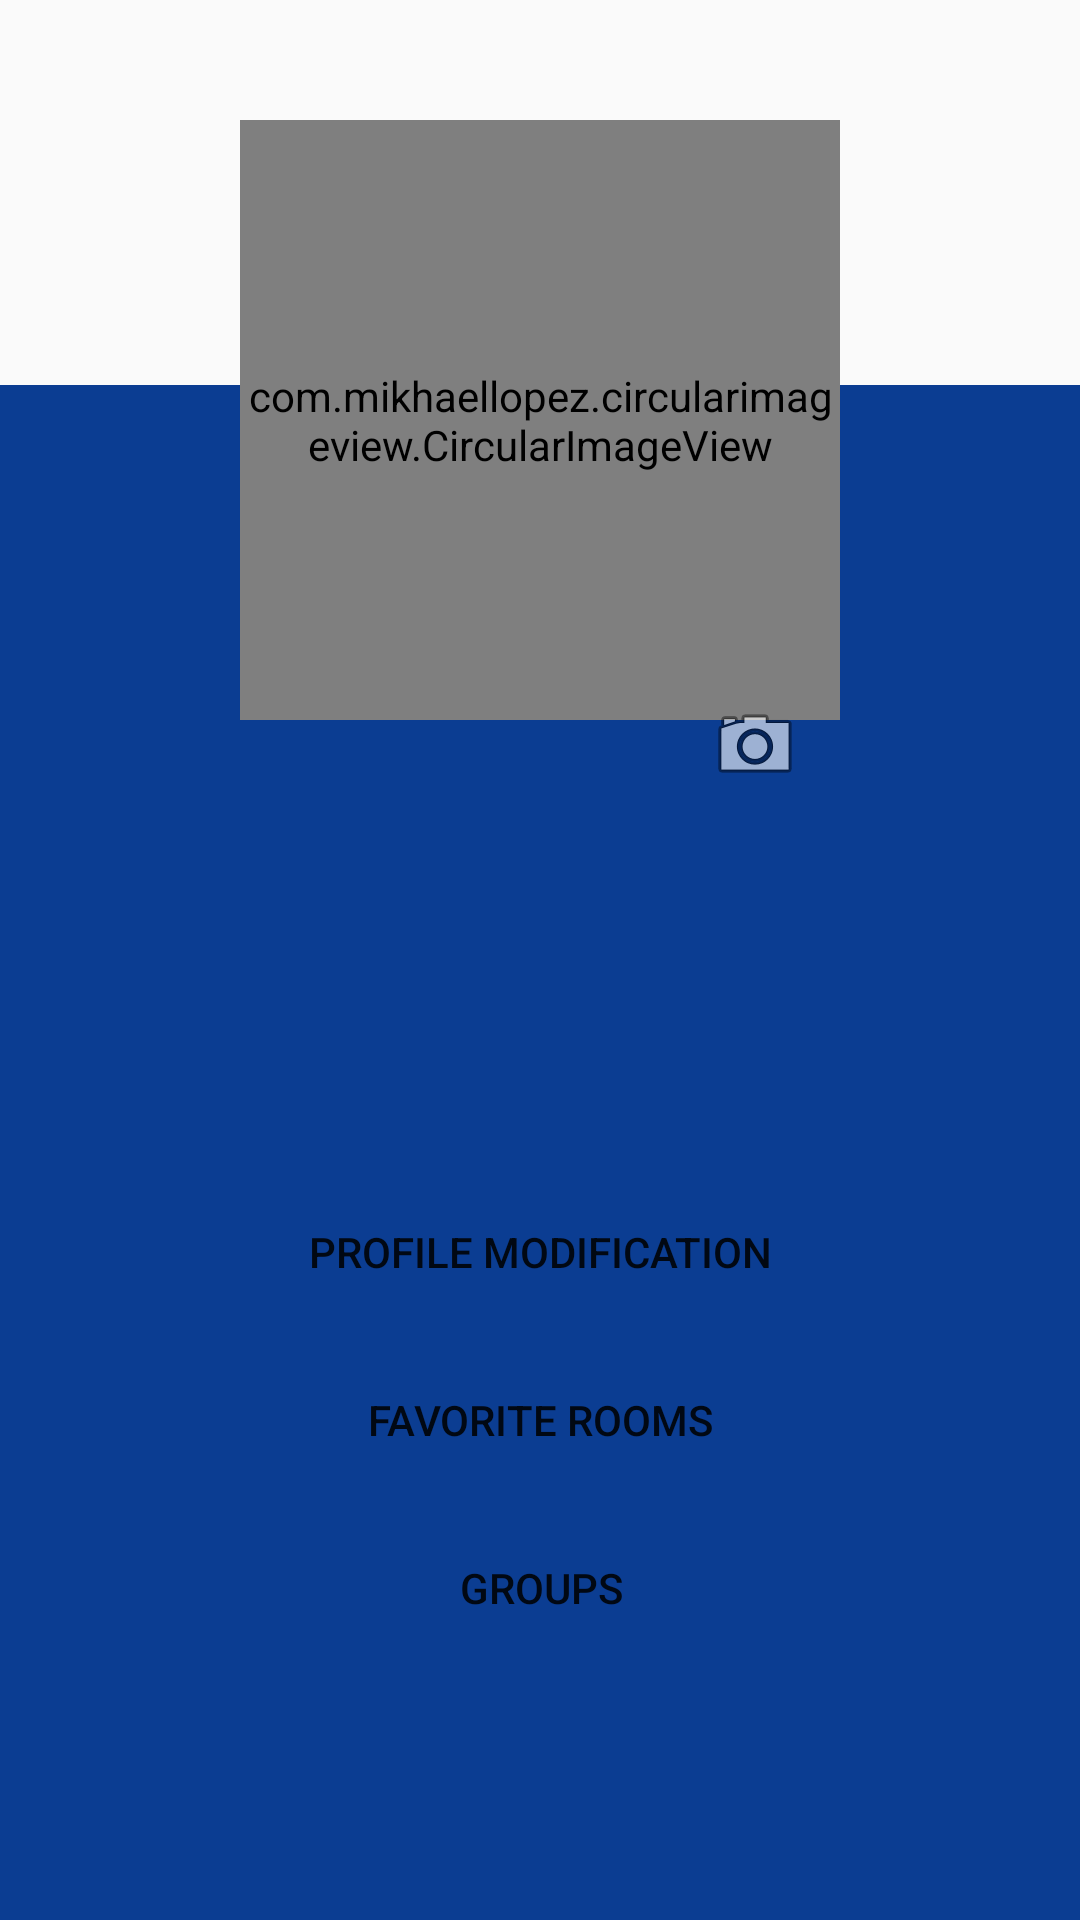

Android layout source for this screen:
<!-- AndroidManifest.xml: application theme AppTheme -->
<!-- res/layout/activity_profil.xml -->
<?xml version="1.0" encoding="utf-8"?>
<android.support.constraint.ConstraintLayout
        xmlns:android="http://schemas.android.com/apk/res/android"
        xmlns:tools="http://schemas.android.com/tools"
        xmlns:app="http://schemas.android.com/apk/res-auto"
        android:layout_width="match_parent"
        android:layout_height="match_parent"
        tools:context=".profile.ProfileActivity">

    <View
            android:id="@+id/dividerProfile"
            android:layout_width="0dp"
            android:layout_height="633dp"
            android:background="@color/colorPrimary"
            app:layout_constraintStart_toStartOf="parent"
            app:layout_constraintEnd_toEndOf="parent" app:layout_constraintHorizontal_bias="0.0"
            app:layout_constraintBottom_toBottomOf="parent"
            android:layout_marginTop="256dp" app:layout_constraintTop_toTopOf="parent"
            app:layout_constraintVertical_bias="0.513"/>
    <TextView
            android:layout_width="wrap_content"
            android:layout_height="wrap_content"
            android:id="@+id/firstnameProfile"
            android:textSize="18sp" android:textColor="@color/common_google_signin_btn_text_dark_default"
            app:layout_constraintStart_toStartOf="@+id/circularProfile"
            app:layout_constraintEnd_toEndOf="@+id/circularProfile" android:layout_marginTop="16dp"
            app:layout_constraintTop_toBottomOf="@+id/circularProfile"/>
    <TextView
            android:layout_width="wrap_content"
            android:layout_height="wrap_content"
            android:id="@+id/lastnameProfile"
            android:textSize="18sp" android:textColor="@color/common_google_signin_btn_text_dark_default"
            app:layout_constraintStart_toStartOf="@+id/firstnameProfile"
            app:layout_constraintEnd_toEndOf="@+id/firstnameProfile" android:layout_marginTop="8dp"
            app:layout_constraintTop_toBottomOf="@+id/firstnameProfile"/>
    <TextView
            android:layout_width="wrap_content"
            android:layout_height="wrap_content"
            android:id="@+id/dobProfile"
            android:textSize="18sp" android:textColor="@color/common_google_signin_btn_text_dark_default"
            app:layout_constraintStart_toStartOf="@+id/lastnameProfile"
            app:layout_constraintEnd_toEndOf="@+id/lastnameProfile" android:layout_marginTop="8dp"
            app:layout_constraintTop_toBottomOf="@+id/lastnameProfile"/>
    <TextView
            android:layout_width="wrap_content"
            android:layout_height="wrap_content"
            android:id="@+id/yearProfile"
            android:textSize="18sp" android:textColor="@color/common_google_signin_btn_text_dark_default"
            app:layout_constraintStart_toStartOf="@+id/profileModifier"
            app:layout_constraintEnd_toEndOf="@+id/profileModifier"
            app:layout_constraintTop_toBottomOf="@+id/dobProfile" android:layout_marginTop="8dp"
    />
    <Button
            android:text="@string/profile_bSave"
            android:id="@+id/profileModifier"
            app:layout_constraintTop_toBottomOf="@+id/yearProfile"
            app:layout_constraintStart_toStartOf="@+id/dobProfile"
            app:layout_constraintEnd_toEndOf="@+id/dobProfile"
            style="@style/ClassicButtonDorade"
            android:background="@color/common_google_signin_btn_text_dark_default" android:padding="8dp"/>
    <Button
            android:text="@string/profile_favorite"
            android:layout_width="wrap_content"
            android:layout_height="wrap_content"
            android:id="@+id/profileFavoriteButton"
            app:layout_constraintStart_toStartOf="@+id/profileModifier"
            app:layout_constraintEnd_toEndOf="@+id/profileModifier"
            android:layout_marginTop="8dp" app:layout_constraintTop_toBottomOf="@+id/profileModifier"
            android:textColor="@color/common_google_signin_btn_text_dark_focused"
            style="@style/ClassicButtonDorade"
            android:background="@color/common_google_signin_btn_text_dark_default" android:padding="8dp"/>
    <Button
            android:text="@string/profile_group"
            android:layout_width="wrap_content"
            android:layout_height="wrap_content"
            android:id="@+id/profileGroupsButton"
            app:layout_constraintStart_toStartOf="@+id/profileFavoriteButton"
            app:layout_constraintEnd_toEndOf="@+id/profileFavoriteButton" android:layout_marginTop="8dp"
            app:layout_constraintTop_toBottomOf="@+id/profileFavoriteButton"
            android:textColor="@color/common_google_signin_btn_text_dark_focused"
            style="@style/ClassicButtonDorade"
            android:background="@color/common_google_signin_btn_text_dark_default"/>
    <com.mikhaellopez.circularimageview.CircularImageView
            android:layout_width="200dp"
            android:layout_height="200dp"
            android:src="@drawable/doraderose"
            app:civ_border_color="@color/colorAccent"
            app:civ_border_width="4dp"
            app:civ_shadow_radius="5"
            app:civ_shadow_color="@color/common_google_signin_btn_text_light_focused"
            android:id="@+id/circularProfile"
            android:scaleType="centerInside"
            app:civ_shadow="true" app:civ_border="true"
            android:layout_marginEnd="8dp"
            app:layout_constraintEnd_toEndOf="parent" android:layout_marginRight="8dp" android:layout_marginStart="8dp"
            app:layout_constraintStart_toStartOf="parent" android:layout_marginLeft="8dp"
            android:layout_marginTop="40dp" app:layout_constraintTop_toTopOf="parent"/>
    <ImageView
            android:layout_width="wrap_content"
            android:layout_height="wrap_content" app:srcCompat="@android:drawable/ic_menu_camera"
            android:id="@+id/profileImageView"
            android:layout_marginTop="104dp"
            app:layout_constraintTop_toTopOf="@+id/dividerProfile" app:layout_constraintEnd_toEndOf="parent"
            android:layout_marginEnd="8dp" android:layout_marginRight="8dp"
            app:layout_constraintStart_toStartOf="parent" android:layout_marginLeft="8dp"
            android:layout_marginStart="8dp" app:layout_constraintHorizontal_bias="0.73"/>

</android.support.constraint.ConstraintLayout>
<!-- resources referenced by this layout -->
<resources>
  <color name="colorAccent">#0B3D92</color>
  <color name="colorPrimary">#0B3D92</color>
  <!-- drawable doraderose: png bitmap (drawable-v24, 25317 bytes) -->
  <string name="profile_bSave">Profile Modification</string>
  <string name="profile_favorite">Favorite rooms</string>
  <string name="profile_group">Groups</string>
  <style name="ClassicButtonDorade">
          <item name="android:layout_width">wrap_content</item>
          <item name="android:layout_height">wrap_content</item>
          <item name="android:layout_marginTop">16dp</item>
          <item name="android:textColor">@color/common_google_signin_btn_text_dark_focused</item>
      </style>
  <style name="AppTheme" parent="Theme.AppCompat.Light.DarkActionBar">
          
          <item name="colorPrimary">@color/colorPrimary</item>
          <item name="colorPrimaryDark">@color/colorPrimaryDark</item>
          <item name="colorAccent">@color/colorAccent</item>
      </style>
  <color name="colorPrimaryDark">#3F51B5</color>
</resources>
